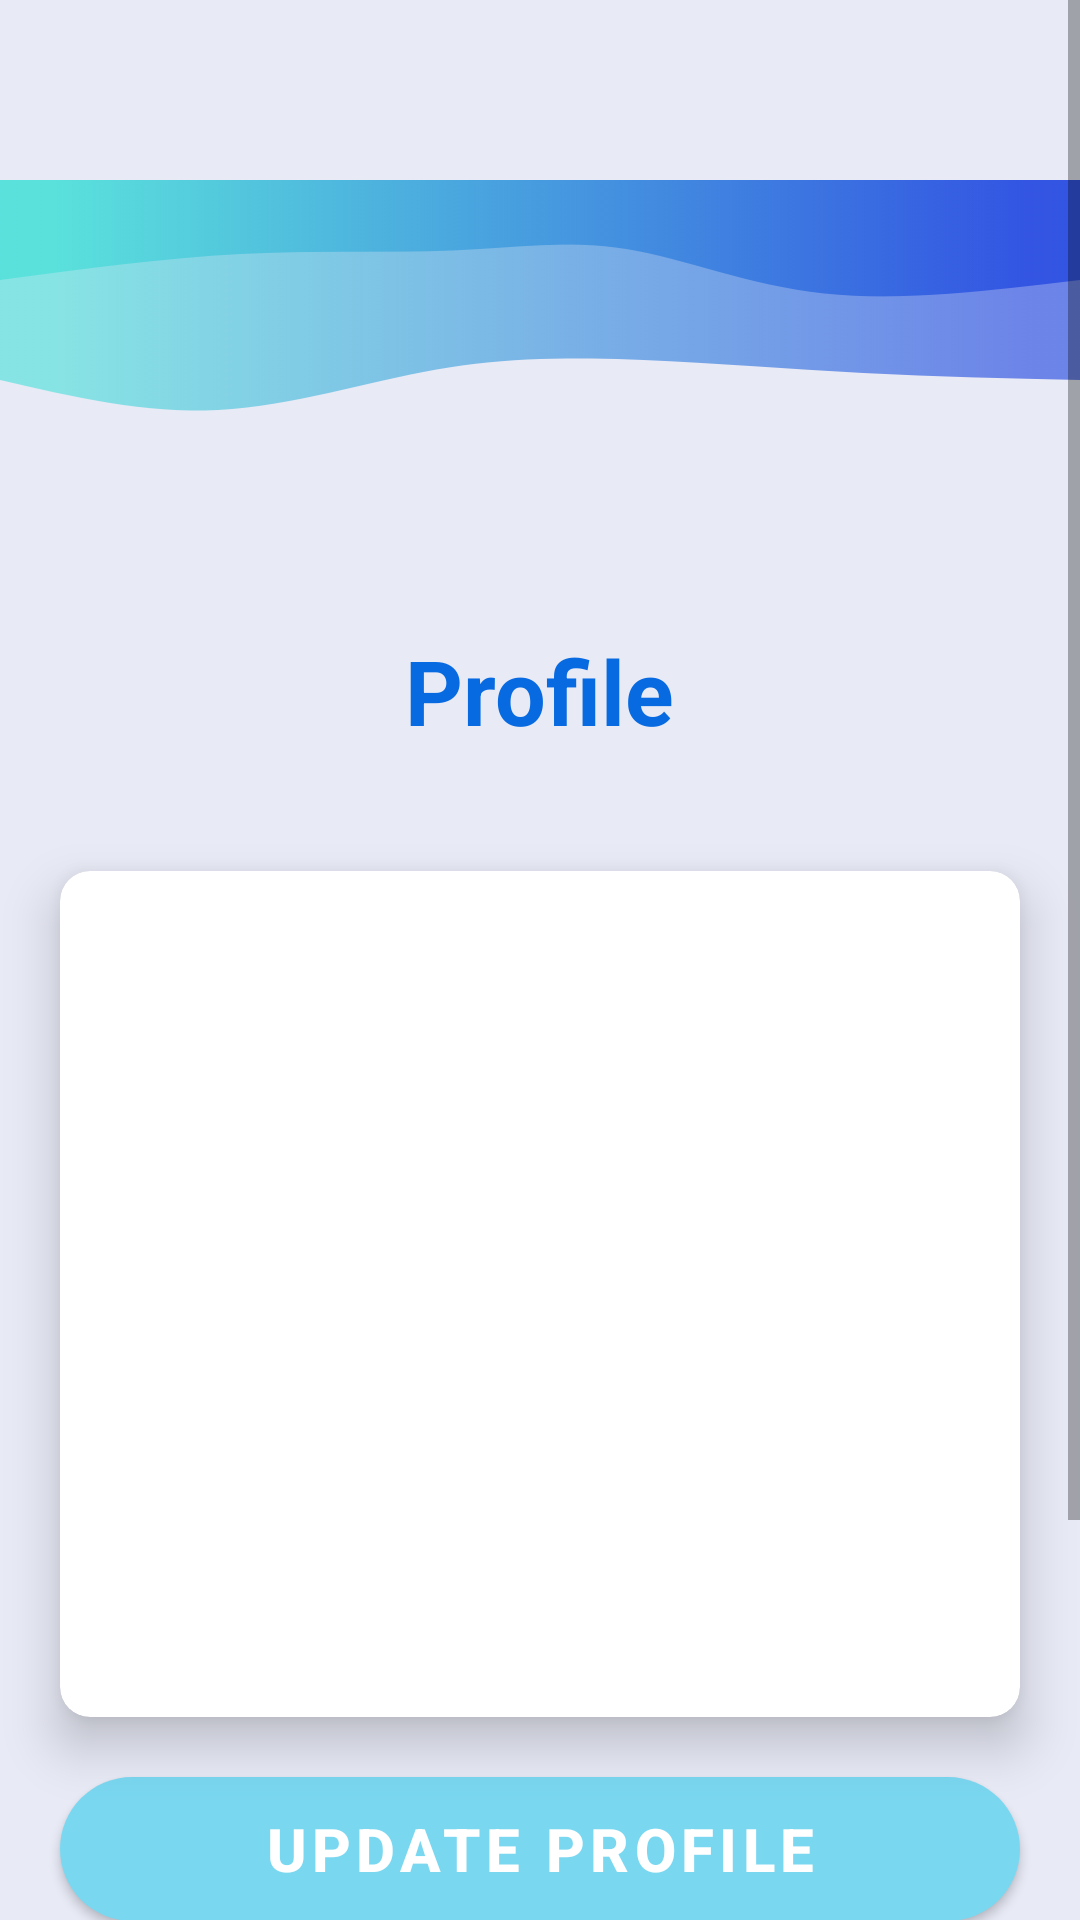

The Android layout XML behind this screen, and the referenced resources:
<!-- AndroidManifest.xml: application theme Theme.SmartMoney -->
<!-- res/layout/fragment_profile_.xml -->
<?xml version="1.0" encoding="utf-8"?>
<RelativeLayout xmlns:android="http://schemas.android.com/apk/res/android"
    xmlns:tools="http://schemas.android.com/tools"
    android:layout_width="match_parent"
    android:layout_height="match_parent"
    xmlns:app="http://schemas.android.com/apk/res-auto"
    android:background="@color/background"
    tools:context=".Profile_Fragment">

    <ScrollView
        android:layout_width="match_parent"
        android:layout_height="match_parent"
        android:fillViewport="true">

    <LinearLayout
        android:layout_width="match_parent"
        android:layout_height="match_parent"
        android:orientation="vertical">

        <ImageView
            android:layout_width="match_parent"
            android:layout_height="100dp"
           android:layout_marginTop="60dp"
            android:background="@drawable/svg"/>

    <TextView
        android:id="@+id/textView5"
        android:layout_width="wrap_content"
        android:layout_height="wrap_content"
        android:textSize="30sp"
        android:textStyle="bold"
        android:layout_gravity="center_horizontal"
        android:layout_marginTop="50dp"
        android:textColor="@color/blue"
        android:text="Profile" />






    <androidx.cardview.widget.CardView
        android:layout_width="match_parent"
        android:layout_height="wrap_content"
        app:cardElevation="10dp"
        android:elevation="5dp"
        android:layout_marginLeft="20dp"
        android:layout_marginRight="20dp"
        android:layout_gravity="center_horizontal"
        android:layout_marginTop="40dp"
        app:cardCornerRadius="10dp">


        <LinearLayout
            android:layout_width="match_parent"
            android:layout_height="match_parent"
            android:orientation="vertical">



                <RelativeLayout
                    android:layout_width="wrap_content"
                    android:layout_height="wrap_content"
                    android:layout_margin="10dp"
                    android:layout_gravity="center_horizontal"
                    android:layout_weight="2">

                    <TextView
                        android:id="@+id/profile_fname"
                        android:layout_width="wrap_content"
                        android:layout_height="wrap_content"
                        android:textStyle="bold"
                        android:textColor="@color/blue"
                        android:textSize="20dp"/>



                </RelativeLayout>


            <RelativeLayout
                android:layout_width="wrap_content"
                android:layout_height="wrap_content"
                android:layout_margin="10dp"
                android:layout_gravity="center_horizontal"
                android:layout_weight="2">

                <TextView
                    android:id="@+id/profile_lname"
                    android:layout_width="wrap_content"
                    android:layout_height="wrap_content"
                    android:textStyle="bold"
                    android:textColor="@color/blue"
                    android:textSize="20dp"/>



            </RelativeLayout>


            <RelativeLayout
                android:layout_width="wrap_content"
                android:layout_height="wrap_content"
                android:layout_margin="10dp"
                android:layout_gravity="center_horizontal"
                android:layout_weight="2">

                <TextView
                    android:id="@+id/profile_email"
                    android:layout_width="wrap_content"
                    android:layout_height="wrap_content"
                    android:textStyle="bold"
                    android:textColor="@color/blue"
                    android:textSize="20dp"/>



            </RelativeLayout>

            <RelativeLayout
                android:layout_width="wrap_content"
                android:layout_height="wrap_content"
                android:layout_margin="10dp"
                android:layout_gravity="center_horizontal"
                android:layout_weight="2">

                <TextView
                    android:id="@+id/profile_profession"
                    android:layout_width="wrap_content"
                    android:layout_height="wrap_content"
                    android:textStyle="bold"
                    android:textColor="@color/blue"
                    android:textSize="20dp" />



            </RelativeLayout>

            <RelativeLayout
                android:layout_width="wrap_content"
                android:layout_height="wrap_content"
                android:layout_margin="10dp"
                android:layout_gravity="center_horizontal"
                android:layout_weight="2">

                <TextView
                    android:id="@+id/profile_address"
                    android:layout_width="wrap_content"
                    android:layout_height="wrap_content"
                    android:textStyle="bold"
                    android:textColor="@color/blue"
                    android:textSize="20dp"/>



            </RelativeLayout>

            <RelativeLayout
                android:layout_width="wrap_content"
                android:layout_height="wrap_content"
                android:layout_margin="10dp"
                android:layout_gravity="center_horizontal"
                android:layout_weight="2">

                <TextView
                    android:id="@+id/profile_gender"
                    android:layout_width="wrap_content"
                    android:layout_height="wrap_content"
                    android:textStyle="bold"
                    android:textColor="@color/blue"
                    android:textSize="20dp"/>



            </RelativeLayout>
        </LinearLayout>
    </androidx.cardview.widget.CardView>

        <com.google.android.material.button.MaterialButton
            android:id="@+id/update_profile"
            android:layout_width="match_parent"
            android:layout_marginRight="20dp"
            android:layout_height="wrap_content"
            android:layout_marginLeft="20dp"
            android:layout_marginTop="20dp"
            android:text="UPDATE PROFILE"
            android:background="@drawable/light_background_button"
            android:textColor="@color/white"
            android:textSize="20sp"
            android:textStyle="bold" />


        <com.google.android.material.button.MaterialButton
            android:id="@+id/logout_profile_btn"
            android:layout_width="match_parent"
            android:layout_marginRight="20dp"
            android:layout_height="wrap_content"
            android:layout_marginLeft="20dp"
            android:layout_marginTop="20dp"
            android:text="LOGOUT"
            android:background="@drawable/light_background_button"
            android:textColor="@color/white"
            android:textSize="20sp"
            android:textStyle="bold" />

        <ImageView
            android:layout_width="match_parent"
            android:layout_height="100dp"
            android:background="@drawable/svg_down"/>
    </LinearLayout>

    </ScrollView>


</RelativeLayout>
<!-- resources referenced by this layout -->
<resources>
  <color name="background">#E8EAF6</color>
  <color name="blue">#076AE0</color>
  <color name="white">#FFFFFFFF</color>
  <!-- drawable light_background_button (drawable) -->
  <?xml version="1.0" encoding="utf-8"?>
  <shape
      android:shape = "rectangle"
      xmlns:android = "http://schemas.android.com/apk/res/android" >
  
      <corners android:radius="70dp"/>
      <gradient
          android:startColor = "#7AD7F0"
          android:centerColor = "#92DFF3"
          android:endColor = "#B7E9F7"
          android:angle = "360"
          android:type = "linear" />
  
  
  
  </shape>
  <!-- drawable svg: png bitmap (drawable, 221790 bytes) -->
  <!-- drawable svg_down: png bitmap (drawable, 216620 bytes) -->
  <style name="Theme.SmartMoney" parent="Theme.MaterialComponents.DayNight.DarkActionBar">
          
          <item name="colorPrimary">@color/blue_500</item>
          <item name="colorPrimaryVariant">@color/blue_700</item>
          <item name="colorOnPrimary">@color/white</item>
          
          <item name="colorSecondary">@color/teal_200</item>
          <item name="colorSecondaryVariant">@color/teal_700</item>
          <item name="colorOnSecondary">@color/black</item>
          
          <item name="android:statusBarColor" tools:targetApi="l">?attr/colorPrimaryVariant</item>
          
  
          <item name="windowActionBar">false</item>
          <item name="windowNoTitle">true</item>
  
          <item name="drawerArrowStyle">@style/DrawerIconstyle</item>
      </style>
  <color name="blue_500">#7AD7F0</color>
  <color name="blue_700">#92DFF3</color>
  <color name="teal_200">#FF03DAC5</color>
  <color name="teal_700">#FF018786</color>
  <color name="black">#FF000000</color>
  <style name="DrawerIconstyle" parent="Widget.AppCompat.DrawerArrowToggle">
          <item name="color">@android:color/white</item>
      </style>
</resources>
